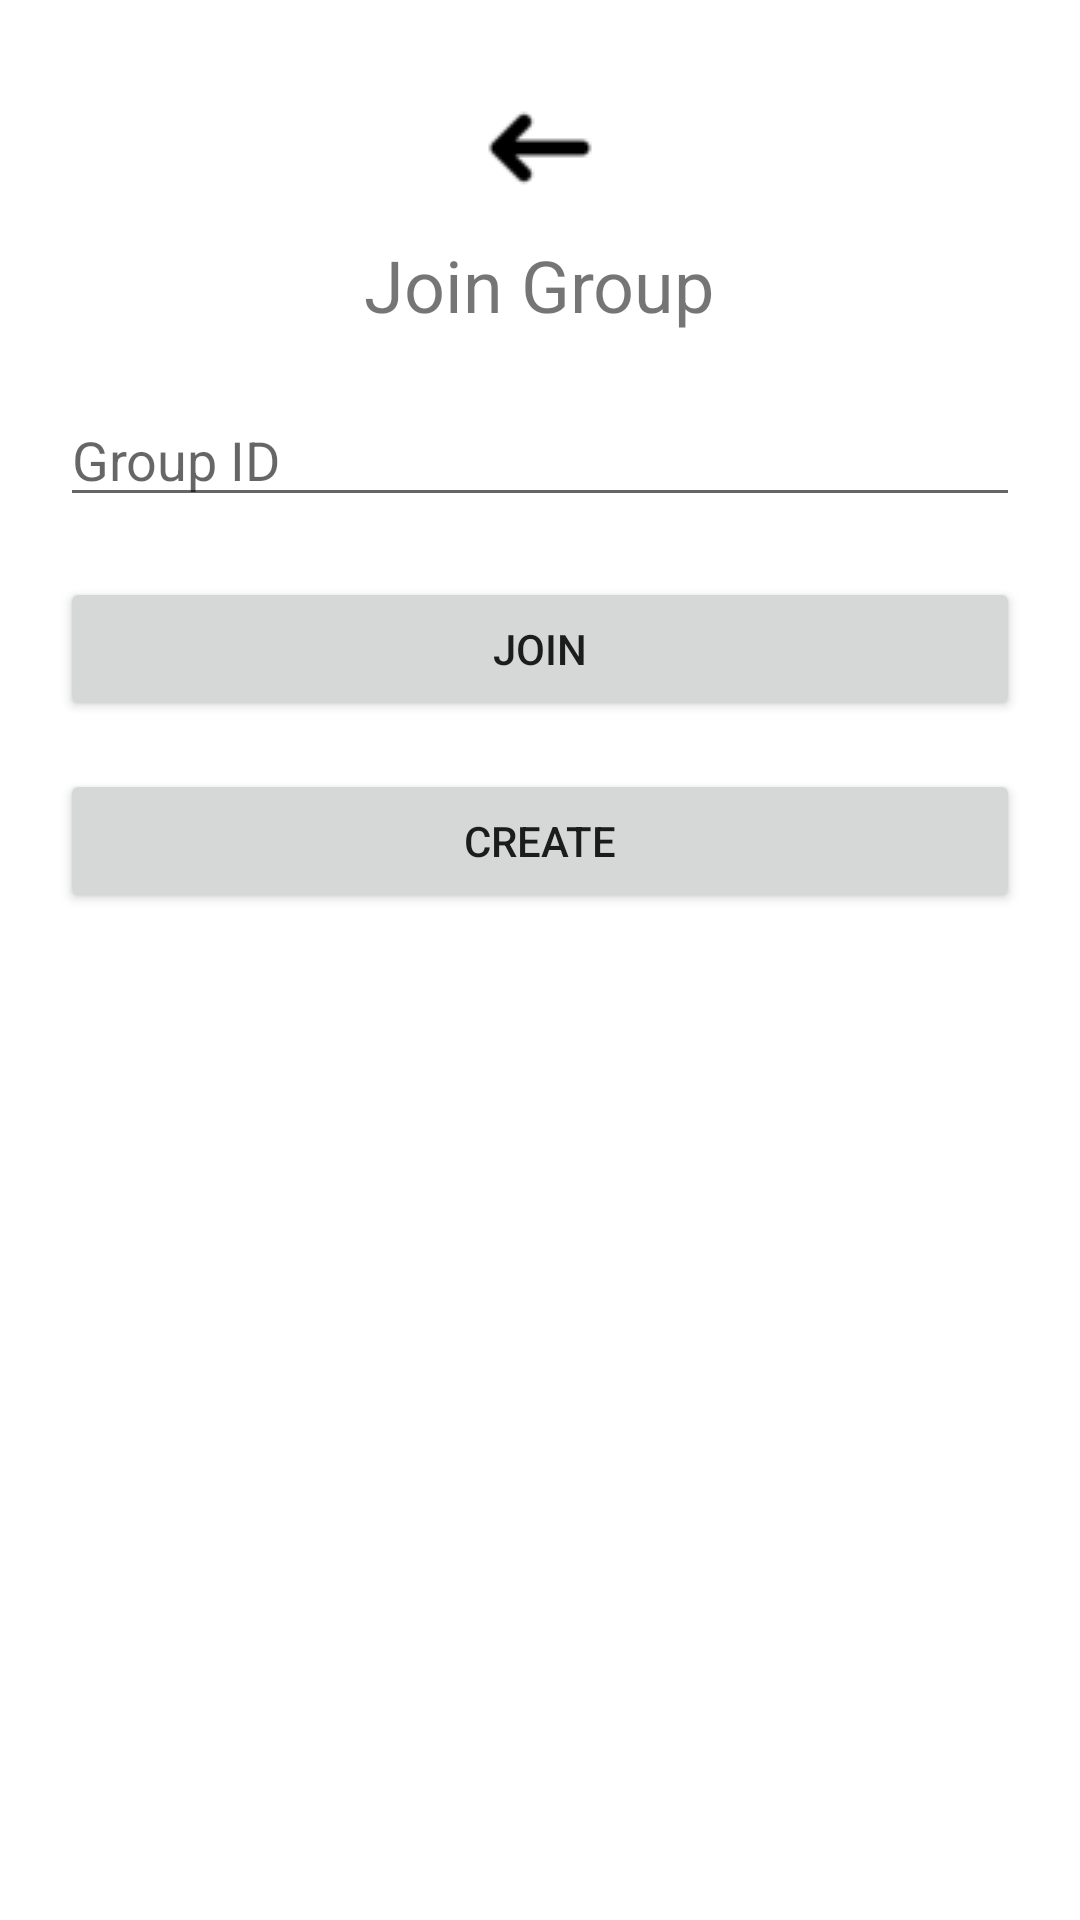

Here is an Android app screen rendered from its layout file. Give the layout XML and the strings, colors and styles it references.
<!-- AndroidManifest.xml: application theme Theme.Roomie -->
<!-- res/layout/layout_joingroup_activity.xml -->
<?xml version="1.0" encoding="utf-8"?>
<LinearLayout xmlns:android="http://schemas.android.com/apk/res/android"
    android:orientation="vertical"
    android:layout_width="match_parent"
    android:layout_height="match_parent"
    android:padding="20dp"
    android:gravity="center_horizontal">
    
    <ImageButton
        android:id="@+id/btnBack"
        android:layout_width="160px"
        android:layout_height="80px"
        android:src="@drawable/arrow"
        android:background="?attr/selectableItemBackgroundBorderless"
        android:layout_alignParentStart="true"
        android:layout_alignParentTop="true"
        android:layout_margin="16dp"
        />
    <TextView
        android:layout_width="wrap_content"
        android:layout_height="wrap_content"
        android:text="Join Group"
        android:textSize="24sp"
        android:layout_marginBottom="20dp"/>

    <EditText
        android:id="@+id/editGroupID"
        android:layout_width="match_parent"
        android:layout_height="wrap_content"
        android:hint="Group ID"
        android:inputType="text"
        android:layout_marginBottom="20dp"/>

    <Button
        android:id="@+id/btnJoinGroup"
        android:layout_width="match_parent"
        android:layout_height="wrap_content"
        android:text="JOIN"
        android:layout_marginBottom="16dp"/>

    <Button
        android:id="@+id/btnCreateGroup"
        android:layout_width="match_parent"
        android:layout_height="wrap_content"
        android:text="CREATE"/>

</LinearLayout>
<!-- resources referenced by this layout -->
<resources>
  <!-- drawable arrow: png bitmap (drawable, 1000 bytes) -->
  <style name="Theme.Roomie" parent="Theme.MaterialComponents.DayNight.DarkActionBar">
          
          <item name="colorPrimary">@color/purple_500</item>
          <item name="colorPrimaryVariant">@color/purple_700</item>
          <item name="colorOnPrimary">@color/white</item>
          
          <item name="colorSecondary">@color/teal_200</item>
          <item name="colorSecondaryVariant">@color/teal_700</item>
          <item name="colorOnSecondary">@color/black</item>
          
          <item name="android:statusBarColor">?attr/colorPrimaryVariant</item>
          
      </style>
  <color name="purple_500">#FF6200EE</color>
  <color name="purple_700">#FF3700B3</color>
  <color name="white">#FFFFFFFF</color>
  <color name="teal_200">#FF03DAC5</color>
  <color name="teal_700">#FF018786</color>
  <color name="black">#FF000000</color>
</resources>
